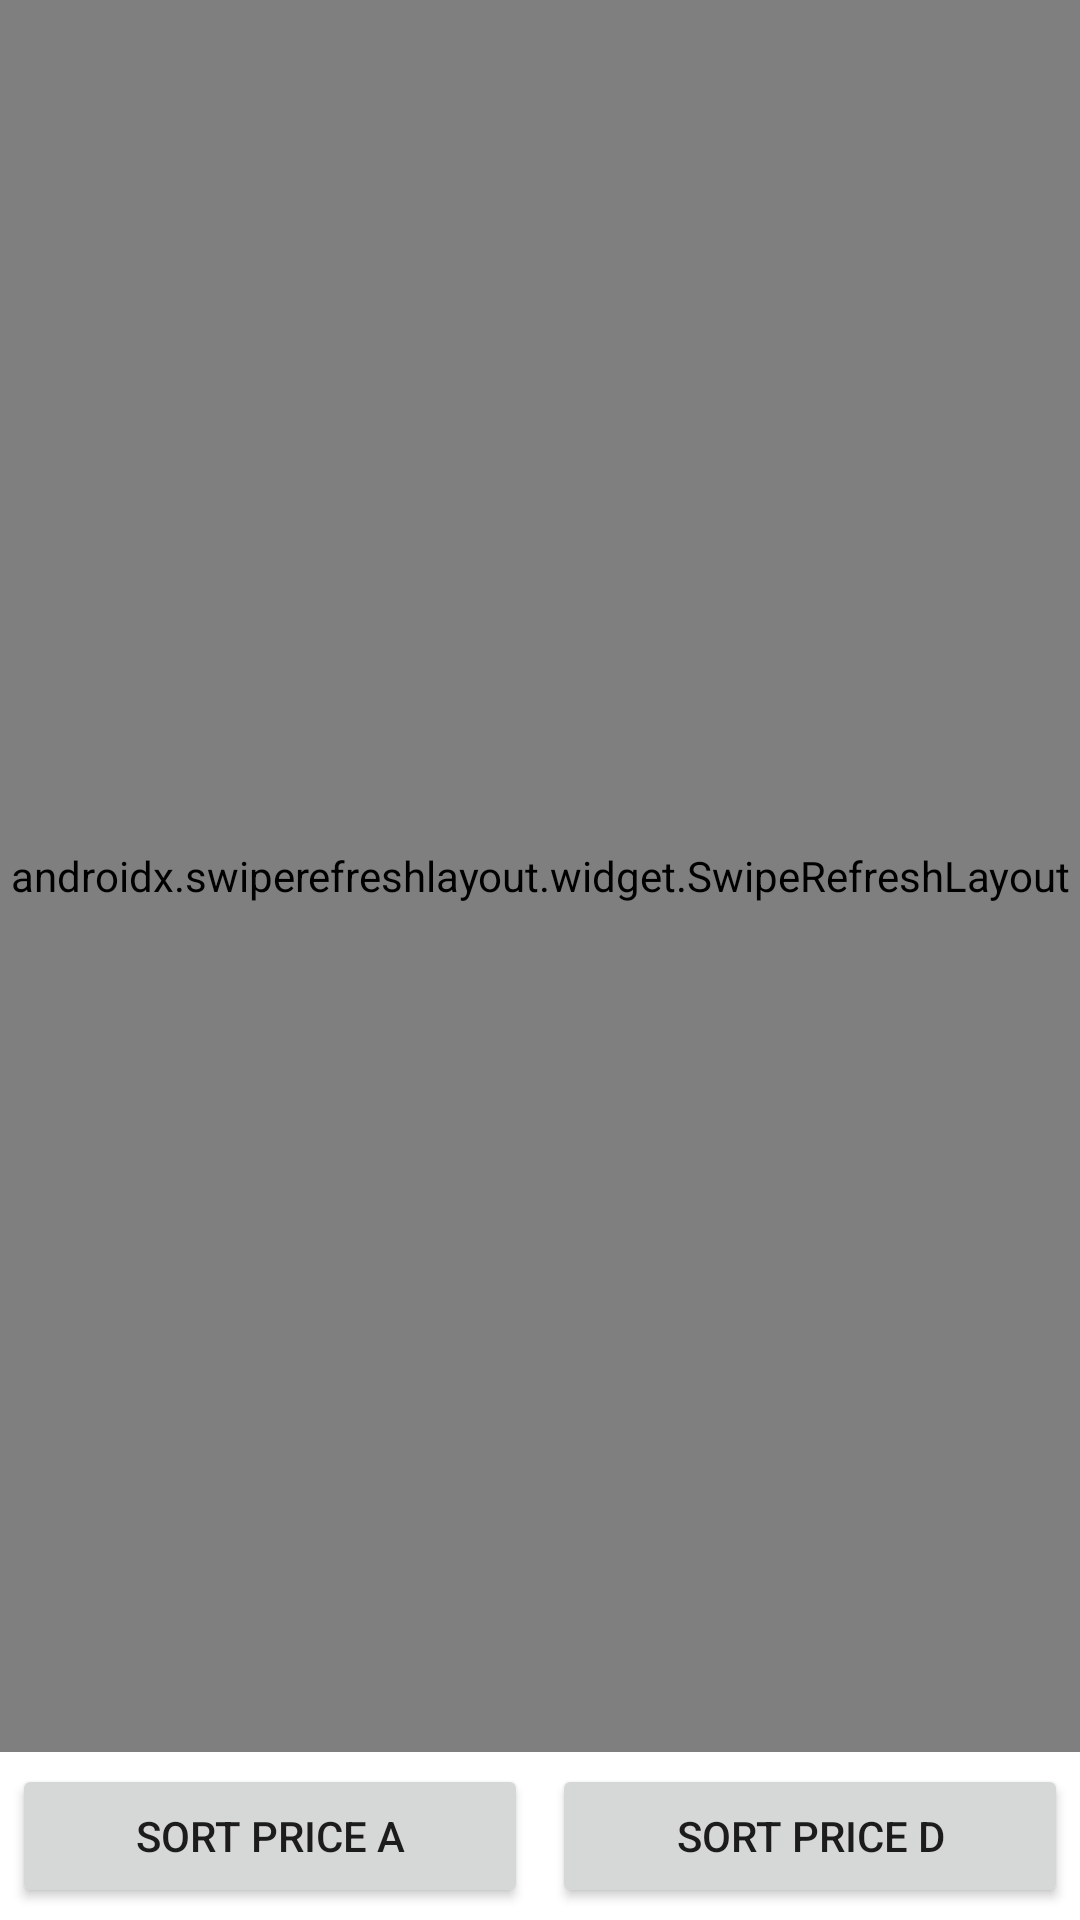

This screen was rendered from an Android layout file. Write that file and the resources it references.
<!-- AndroidManifest.xml: application theme Theme.Deindeal -->
<!-- res/layout/activity_menu.xml -->
<?xml version="1.0" encoding="utf-8"?>
<FrameLayout xmlns:android="http://schemas.android.com/apk/res/android"
    android:layout_width="match_parent"
    android:layout_height="match_parent">

    <LinearLayout
        android:layout_width="match_parent"
        android:layout_height="match_parent"
        android:orientation="vertical">

        <androidx.swiperefreshlayout.widget.SwipeRefreshLayout
            android:id="@+id/swipe_refresh_layout"
            android:layout_width="match_parent"
            android:layout_height="0dp"
            android:layout_weight="1">

            <androidx.recyclerview.widget.RecyclerView
                android:id="@+id/rv_menus"
                android:layout_width="match_parent"
                android:layout_height="match_parent" />
        </androidx.swiperefreshlayout.widget.SwipeRefreshLayout>

        <LinearLayout
            android:layout_width="match_parent"
            android:layout_height="wrap_content"
            android:weightSum="2">

            <Button
                android:id="@+id/btn_sort_price_a"
                android:layout_width="0dp"
                android:layout_height="wrap_content"
                android:layout_margin="4dp"
                android:layout_weight="1"
                android:text="@string/txt_sort_price_ascending" />

            <Button
                android:id="@+id/btn_sort_price_d"
                android:layout_width="0dp"
                android:layout_height="wrap_content"
                android:layout_margin="4dp"
                android:layout_weight="1"
                android:text="@string/txt_sort_price_descending" />
        </LinearLayout>

    </LinearLayout>

    <include layout="@layout/layout_progress" />
</FrameLayout>
<!-- res/layout/layout_progress.xml (included above) -->
<?xml version="1.0" encoding="utf-8"?>
<merge xmlns:android="http://schemas.android.com/apk/res/android">

    <FrameLayout
        android:id="@+id/progress_layout"
        android:layout_width="match_parent"
        android:layout_height="match_parent"
        android:clickable="true"
        android:focusable="true"
        android:orientation="vertical"
        android:visibility="gone">

        <ProgressBar
            android:layout_width="60dp"
            android:layout_height="60dp"
            android:layout_gravity="center" />
    </FrameLayout>

</merge>
<!-- resources referenced by this layout -->
<resources>
  <string name="txt_sort_price_ascending">Sort Price A</string>
  <string name="txt_sort_price_descending">Sort Price D</string>
  <style name="Theme.Deindeal" parent="Theme.MaterialComponents.DayNight.DarkActionBar">
          
          <item name="colorPrimary">@color/purple_500</item>
          <item name="colorPrimaryVariant">@color/purple_700</item>
          <item name="colorOnPrimary">@color/white</item>
          
          <item name="colorSecondary">@color/teal_200</item>
          <item name="colorSecondaryVariant">@color/teal_700</item>
          <item name="colorOnSecondary">@color/black</item>
          
          <item name="android:statusBarColor" tools:targetApi="l">?attr/colorPrimaryVariant</item>
          
      </style>
  <color name="purple_500">#FF6200EE</color>
  <color name="purple_700">#FF3700B3</color>
  <color name="white">#FFFFFFFF</color>
  <color name="teal_200">#FF03DAC5</color>
  <color name="teal_700">#FF018786</color>
  <color name="black">#FF000000</color>
</resources>
